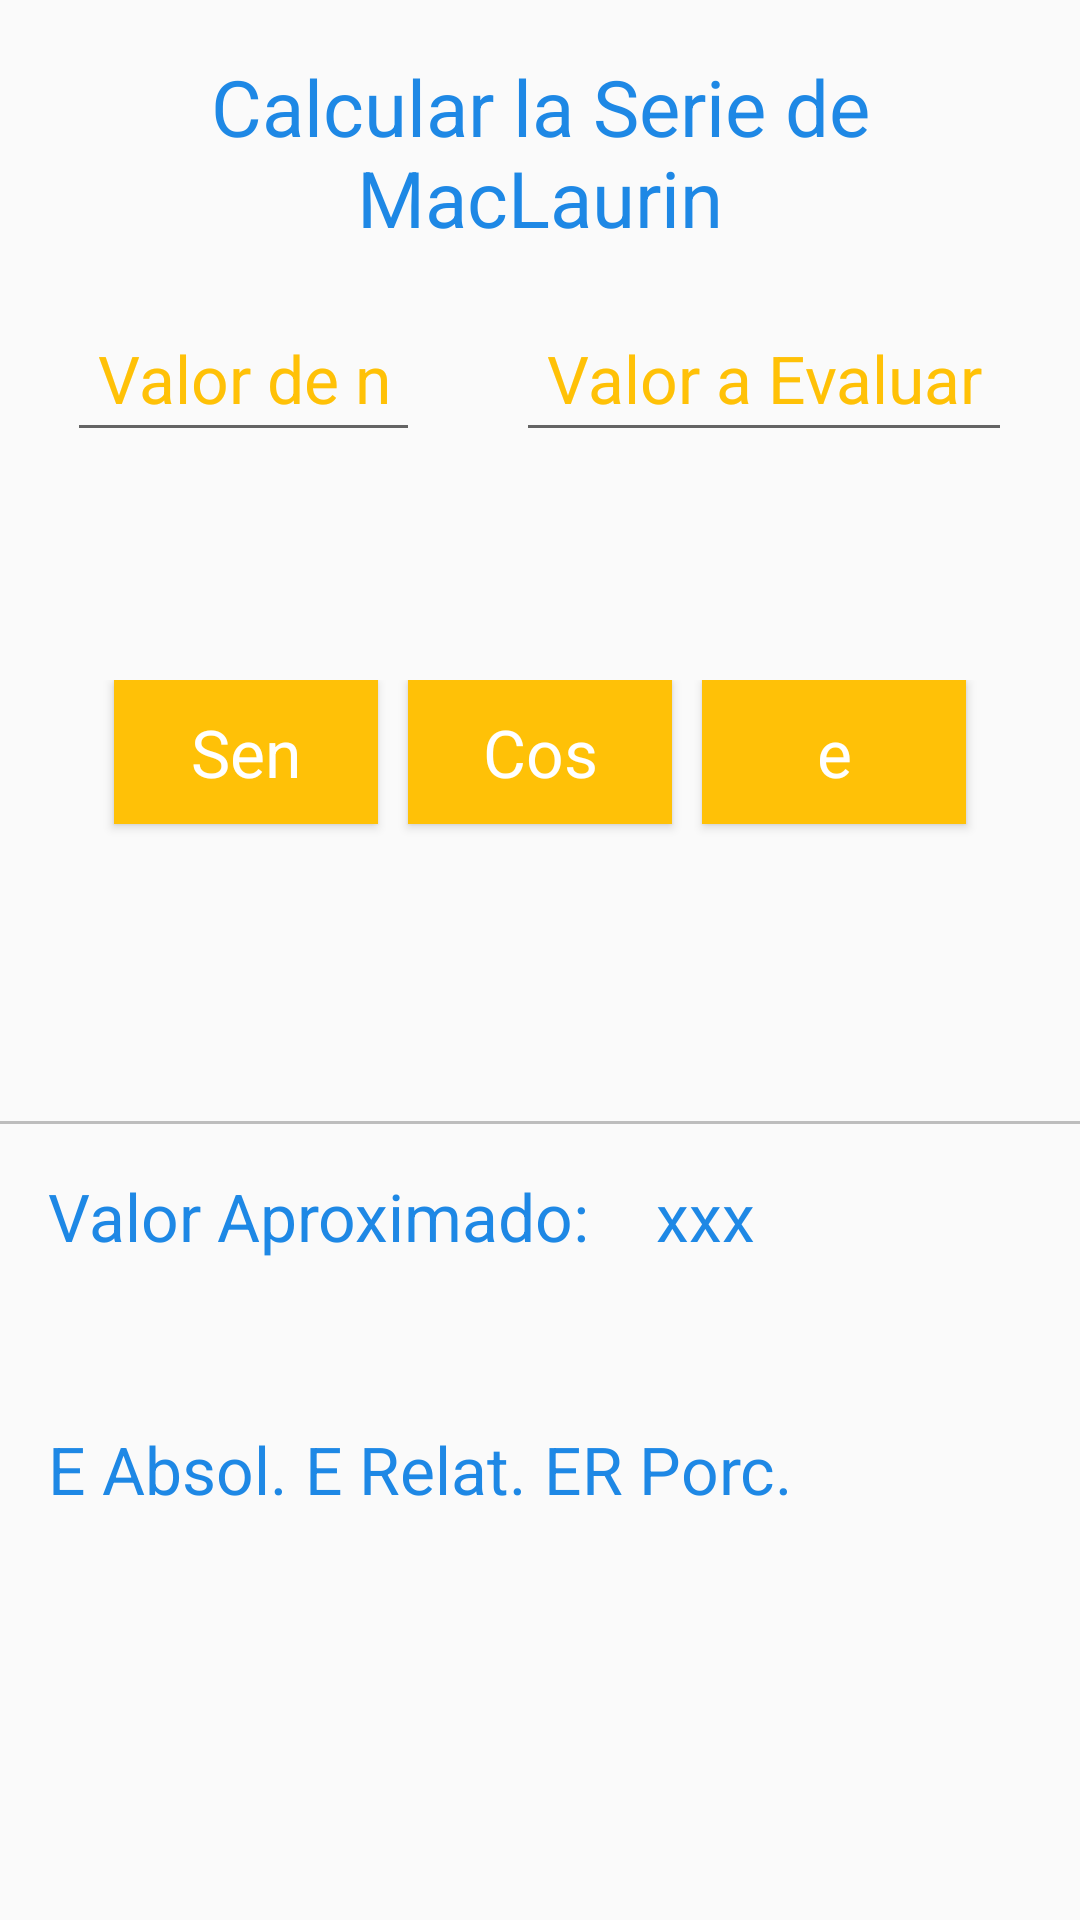

Android layout source for this screen:
<!-- AndroidManifest.xml: application theme AppTheme -->
<!-- res/layout/activity_main.xml -->
<?xml version="1.0" encoding="utf-8"?>
<RelativeLayout xmlns:android="http://schemas.android.com/apk/res/android"
    xmlns:tools="http://schemas.android.com/tools"
    android:layout_width="match_parent"
    android:layout_height="match_parent"

    tools:context="com.monsh.seriemaclaurin.activities.MainActivity">

    
    <TextView
        android:id="@+id/txtTitulo"
        android:layout_width="wrap_content"
        android:layout_height="wrap_content"
        android:gravity="center_horizontal"
        android:padding="@dimen/small"
        android:text="@string/titulo"
        android:textColor="@color/colorTSec"
        android:textSize="@dimen/xlarge" />


    <LinearLayout
        android:layout_width="match_parent"
        android:layout_height="match_parent"
        android:layout_below="@id/txtTitulo"
        android:orientation="vertical"
        android:weightSum="10">

        
        <LinearLayout
            android:id="@+id/lytText"
            android:layout_width="match_parent"
            android:layout_height="wrap_content"
            android:layout_weight="2"
            android:gravity="center_horizontal"
            android:orientation="horizontal">


            <EditText
                android:id="@+id/edtValN"
                style="@style/EditText"
                android:inputType="number"
                android:textColorHint="@color/colorAccent"
                android:gravity="center_horizontal"
                android:layout_marginLeft="16dp"
                android:layout_marginRight="16dp"
                android:layout_width="wrap_content"
                android:layout_height="wrap_content"
                android:hint="@string/valueN"
                />
            <EditText
                android:id="@+id/edtValX"
                style="@style/EditText"
                android:inputType="numberDecimal"
                android:textColorHint="@color/colorAccent"
                android:gravity="center_horizontal"
                android:layout_marginLeft="16dp"
                android:layout_marginRight="16dp"
                android:layout_width="wrap_content"
                android:layout_height="wrap_content"
                android:hint="@string/valueX"
                />

        </LinearLayout>

        
        <LinearLayout
            android:id="@+id/lytBtn"
            android:layout_width="match_parent"
            android:layout_height="wrap_content"
            android:layout_below="@id/lytText"
            android:layout_marginTop="16dp"
            android:layout_weight="3.3"
            android:gravity="center_horizontal"
            android:orientation="horizontal">

            <Button
                android:id="@+id/btnSen"
                style="@style/ButtonApp"
                android:onClick="calcSen"
                android:layout_width="wrap_content"
                android:layout_height="wrap_content"
                android:layout_marginRight="10dp"
                android:text="@string/btnSeno" />

            <Button
                android:id="@+id/btnCos"
                android:onClick="calcCos"
                style="@style/ButtonApp"
                android:layout_width="wrap_content"
                android:layout_height="wrap_content"
                android:layout_marginRight="10dp"
                android:text="@string/btnCos" />

            <Button
                android:id="@+id/btnE"
                style="@style/ButtonApp"
                android:onClick="calcE"
                android:layout_width="wrap_content"
                android:layout_height="wrap_content"
                android:text="@string/btnE" />

        </LinearLayout>

        
        <View android:layout_height="1dp"
            android:background="@color/colorDiv"
            android:layout_width="match_parent">

        </View>

        
        <LinearLayout
            android:id="@+id/lytVa"
            android:layout_width="match_parent"
            android:layout_height="wrap_content"
            android:layout_below="@id/lytBtn"
            android:layout_marginTop="16dp"
            android:layout_weight="1.5"
            android:orientation="horizontal">

            <TextView
                android:layout_width="wrap_content"
                android:layout_height="wrap_content"
                android:paddingLeft="16dp"
                android:textColor="@color/colorTSec"
                android:text="@string/lblValSerie"
                android:textSize="@dimen/large" />

            <TextView
                android:id="@+id/tvVA"
                android:textColor="@color/colorTSec"
                android:layout_width="wrap_content"
                android:layout_height="wrap_content"
                android:paddingLeft="@dimen/large"
                android:text="@string/valueAppSerie"
                android:textSize="@dimen/large" />
        </LinearLayout>

        
        <LinearLayout
            android:id="@+id/lytLbl"
            android:layout_width="match_parent"
            android:layout_height="wrap_content"
            android:layout_below="@id/lytVa"
            android:layout_marginTop="10dp"
            android:layout_weight="1.5"
            android:orientation="horizontal">

            <TextView
                android:layout_width="wrap_content"
                android:layout_height="wrap_content"
                android:paddingLeft="16dp"
                android:textColor="@color/colorTSec"
                android:text="@string/lblEA"
                android:textSize="@dimen/large" />

            <TextView
                android:layout_width="wrap_content"
                android:layout_height="wrap_content"
                android:textColor="@color/colorTSec"
                android:paddingLeft="6dp"
                android:text="@string/lblER"
                android:textSize="@dimen/large" />

            <TextView
                android:layout_width="wrap_content"
                android:layout_height="wrap_content"
                android:paddingLeft="6dp"
                android:textColor="@color/colorTSec"
                android:text="@string/lblERP"
                android:textSize="@dimen/large" />
        </LinearLayout>

        
        <LinearLayout
            android:id="@+id/lytVal"
            android:layout_width="match_parent"
            android:layout_height="wrap_content"
            android:layout_below="@id/lytLbl"
            android:layout_marginTop="10dp"
            android:layout_weight="1.5"
            android:orientation="horizontal"
            android:weightSum="1">

            <TextView
                android:id="@+id/tvEA"
                android:textColor="@color/colorTSec"
                android:layout_width="wrap_content"
                android:layout_height="wrap_content"
                android:layout_weight=".34"
                android:paddingLeft="16dp"
                android:text="@string/valueEA"
                android:textSize="@dimen/large" />

            <TextView
                android:id="@+id/tvER"
                android:textColor="@color/colorTSec"
                android:layout_width="wrap_content"
                android:layout_height="wrap_content"
                android:layout_weight=".33"
                android:text="@string/valueER"
                android:textSize="@dimen/large" />

            <TextView
                android:id="@+id/tvERP"
                android:textColor="@color/colorTSec"
                android:layout_width="wrap_content"
                android:layout_height="wrap_content"
                android:layout_weight=".33"
                android:text="@string/valueERP"
                android:textSize="@dimen/large" />
        </LinearLayout>

    </LinearLayout>

</RelativeLayout>
<!-- resources referenced by this layout -->
<resources>
  <color name="colorAccent">#FFC107</color>
  <color name="colorDiv">#BDBDBD</color>
  <color name="colorTSec">#1E88E5</color>
  <dimen name="large">22sp</dimen>
  <dimen name="small">18sp</dimen>
  <dimen name="xlarge">26sp</dimen>
  <string name="btnCos">Cos</string>
  <string name="btnE">e</string>
  <string name="btnSeno">Sen</string>
  <string name="lblEA">E Absol.</string>
  <string name="lblER">E Relat.</string>
  <string name="lblERP">ER Porc.</string>
  <string name="lblValSerie">Valor Aproximado: </string>
  <string name="titulo">Calcular la Serie de MacLaurin</string>
  <string name="valueAppSerie">xxx</string>
  <string name="valueEA" />
  <string name="valueER" />
  <string name="valueERP" />
  <string name="valueN">Valor de n</string>
  <string name="valueX">Valor a Evaluar</string>
  <style name="ButtonApp" parent="AppTheme">
          
  
          <item name="android:background">@color/colorAccent</item>
          <item name="android:textSize">@dimen/large</item>
          <item name="android:textStyle">normal</item>
          <item name="android:textColor">@color/colorT</item>
      </style>
  <style name="EditText" parent="AppTheme">
          
          <item name="android:textSize">@dimen/large</item>
          <item name="android:padding">10dp</item>
      </style>
  <style name="AppTheme" parent="Theme.AppCompat.Light.DarkActionBar">
          
          <item name="colorPrimary">@color/colorPrimary</item>
          <item name="colorPrimaryDark">@color/colorPrimaryDark</item>
          <item name="colorAccent">@color/colorAccent</item>
  
          <item name="windowActionBar">true</item>
          <item name="windowNoTitle">false</item>
          <item name="android:windowDrawsSystemBarBackgrounds" tools:targetApi="lollipop">true</item>
        
          <item name="android:navigationBarColor" tools:targetApi="lollipop">@color/colorA</item>
      </style>
  <color name="colorT">#FFFFFF</color>
  <color name="colorPrimary">#E91E63</color>
  <color name="colorPrimaryDark">#C2185B</color>
  <color name="colorA">#E91E63</color>
</resources>
